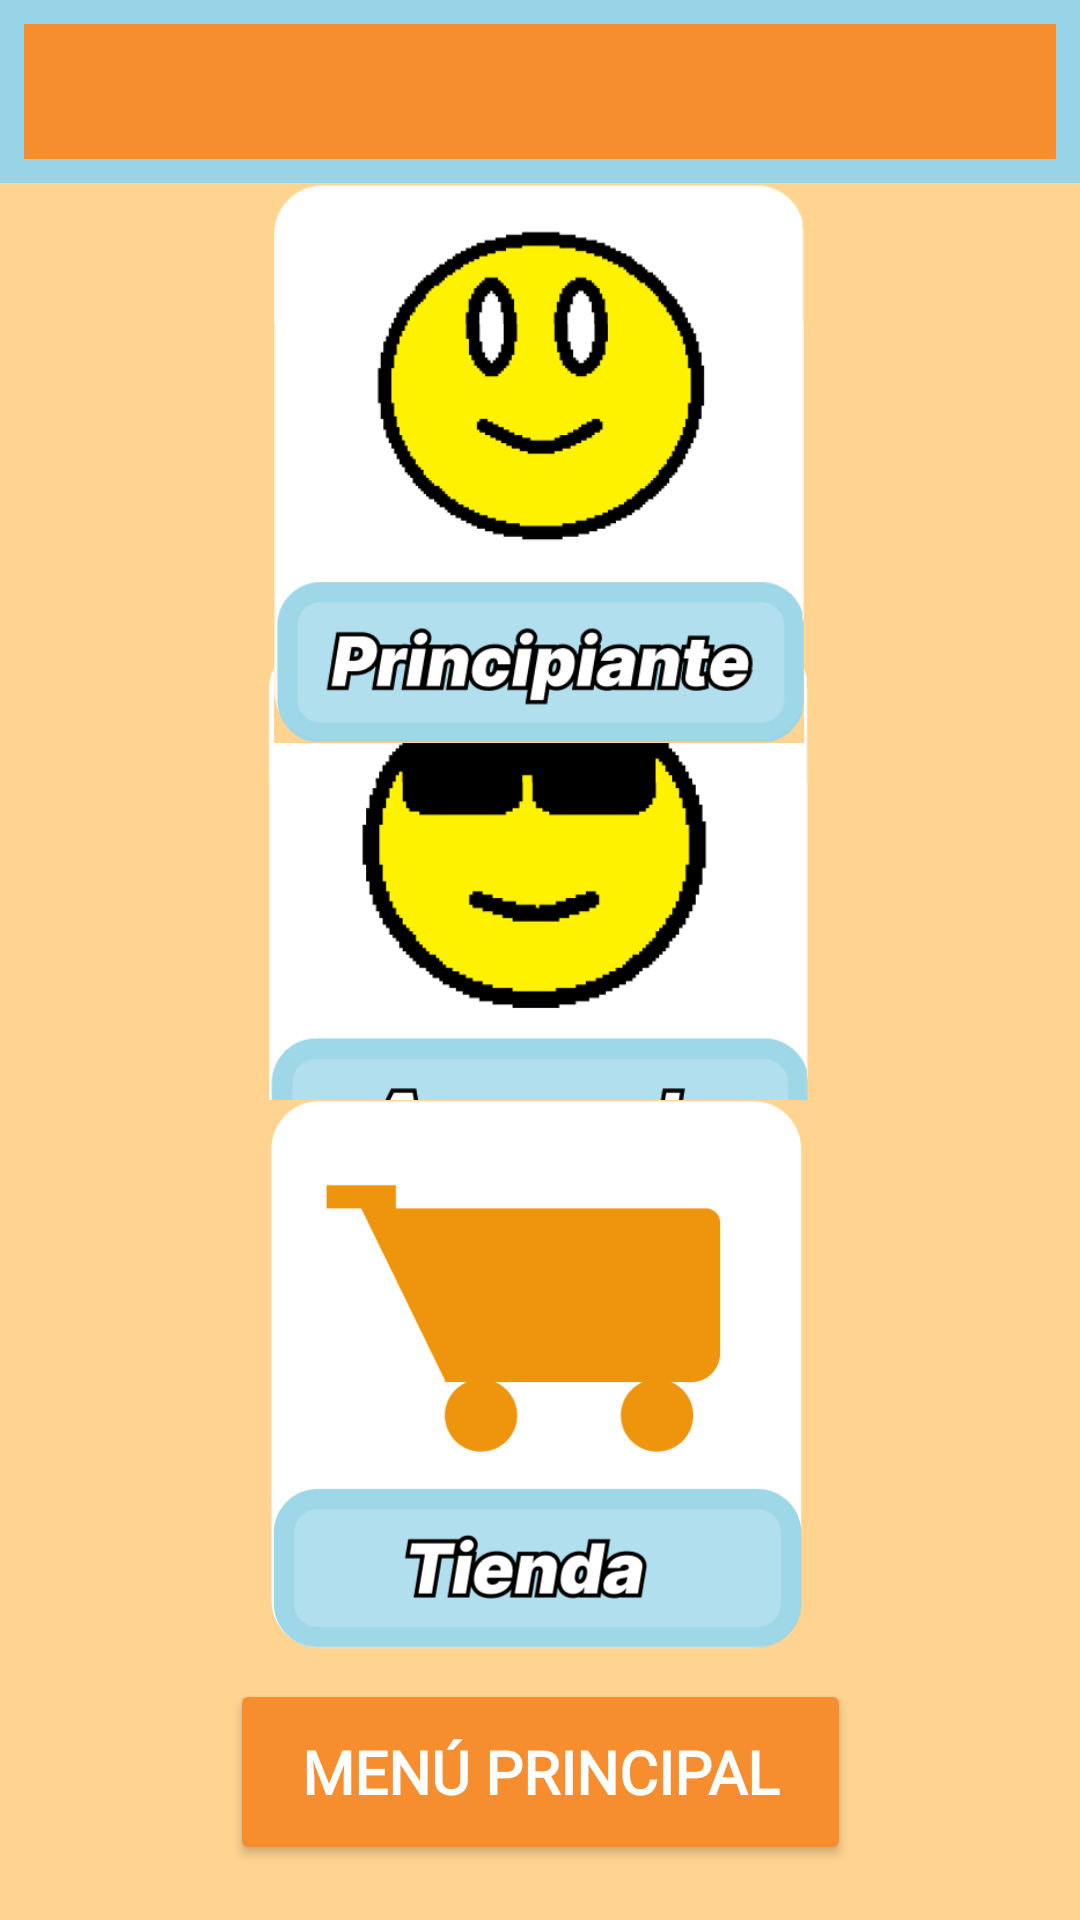

Here is an Android app screen rendered from its layout file. Give the layout XML and the strings, colors and styles it references.
<!-- AndroidManifest.xml: application theme Theme.Matematica -->
<!-- res/layout/activity_seleccion_dificultad.xml -->
<?xml version="1.0" encoding="utf-8"?>
<androidx.constraintlayout.widget.ConstraintLayout
        xmlns:android="http://schemas.android.com/apk/res/android"
        xmlns:tools="http://schemas.android.com/tools"
        xmlns:app="http://schemas.android.com/apk/res-auto"
        android:layout_width="match_parent"
        android:layout_height="match_parent"
        tools:context=".menu.SeleccionDificultad" android:background="#FFD390">

    <androidx.appcompat.widget.Toolbar
            android:layout_width="match_parent"
            android:layout_height="61dp"
            android:background="@drawable/blue_stroke"
            android:theme="?attr/actionBarTheme"
            android:minHeight="?attr/actionBarSize" android:id="@+id/barraNavegacion2"
            app:layout_constraintTop_toTopOf="parent"
            app:layout_constraintBottom_toBottomOf="parent" app:layout_constraintStart_toStartOf="parent"
            app:layout_constraintEnd_toEndOf="parent" app:layout_constraintVertical_bias="0.0"/>
    <ImageView
            android:layout_width="180dp"
            android:layout_height="211dp" app:srcCompat="@drawable/modoavanzado" android:id="@+id/opcionAvanzado"
            app:layout_constraintBottom_toBottomOf="parent" app:layout_constraintEnd_toEndOf="parent"
            app:layout_constraintVertical_bias="0.469" app:layout_constraintStart_toStartOf="parent"
            app:layout_constraintHorizontal_bias="0.497" app:layout_constraintTop_toTopOf="parent"/>
    <ImageView
            android:layout_width="194dp"
            android:layout_height="186dp" app:srcCompat="@drawable/modoprincipiante"
            android:id="@+id/opcionPrincipiante"
            app:layout_constraintTop_toTopOf="parent"
            app:layout_constraintBottom_toBottomOf="parent" app:layout_constraintStart_toStartOf="parent"
            app:layout_constraintEnd_toEndOf="parent" app:layout_constraintVertical_bias="0.136"
            app:layout_constraintHorizontal_bias="0.497"/>
    <ImageView
            android:layout_width="180dp"
            android:layout_height="211dp" app:srcCompat="@drawable/tienda" android:id="@+id/opcionTienda"
            app:layout_constraintBottom_toBottomOf="parent" app:layout_constraintEnd_toEndOf="parent"
            app:layout_constraintVertical_bias="0.823" app:layout_constraintStart_toStartOf="parent"
            app:layout_constraintHorizontal_bias="0.497" app:layout_constraintTop_toTopOf="parent"/>
    <Button
            android:text="Menú Principal"
            android:layout_width="207dp"
            android:layout_height="62dp" android:id="@+id/btnMenu"
            android:backgroundTint="#F68D2E"
            android:fontFamily="@font/inter_black" android:textSize="20sp" android:textStyle="bold"
            android:textColor="#FFFFFF"
            app:layout_constraintTop_toBottomOf="@+id/opcionAvanzado" app:layout_constraintBottom_toBottomOf="parent"
            app:layout_constraintStart_toStartOf="parent" app:layout_constraintEnd_toEndOf="parent"
            app:layout_constraintVertical_bias="0.89"/>
</androidx.constraintlayout.widget.ConstraintLayout>
<!-- resources referenced by this layout -->
<resources>
  <!-- drawable blue_stroke (drawable) -->
  <?xml version="1.0" encoding="UTF-8"?>
  <shape xmlns:android="http://schemas.android.com/apk/res/android"
         android:shape="rectangle">
      <solid android:color="#F68D2E"/>
      <padding
              android:bottom="5dp"
              android:left="5dp"
              android:right="5dp"
              android:top="5dp"/>
      <stroke
              android:color="#97D4E7"
              android:width="8dp"/>
  </shape>
  <!-- drawable modoavanzado: png bitmap (drawable, 16212 bytes) -->
  <!-- drawable modoprincipiante: png bitmap (drawable, 20154 bytes) -->
  <!-- drawable tienda: png bitmap (drawable, 14507 bytes) -->
  <style name="Theme.Matematica" parent="Base.Theme.Matematica" />
  <style name="Base.Theme.Matematica" parent="Theme.Material3.DayNight.NoActionBar">
          
          
      </style>
</resources>
